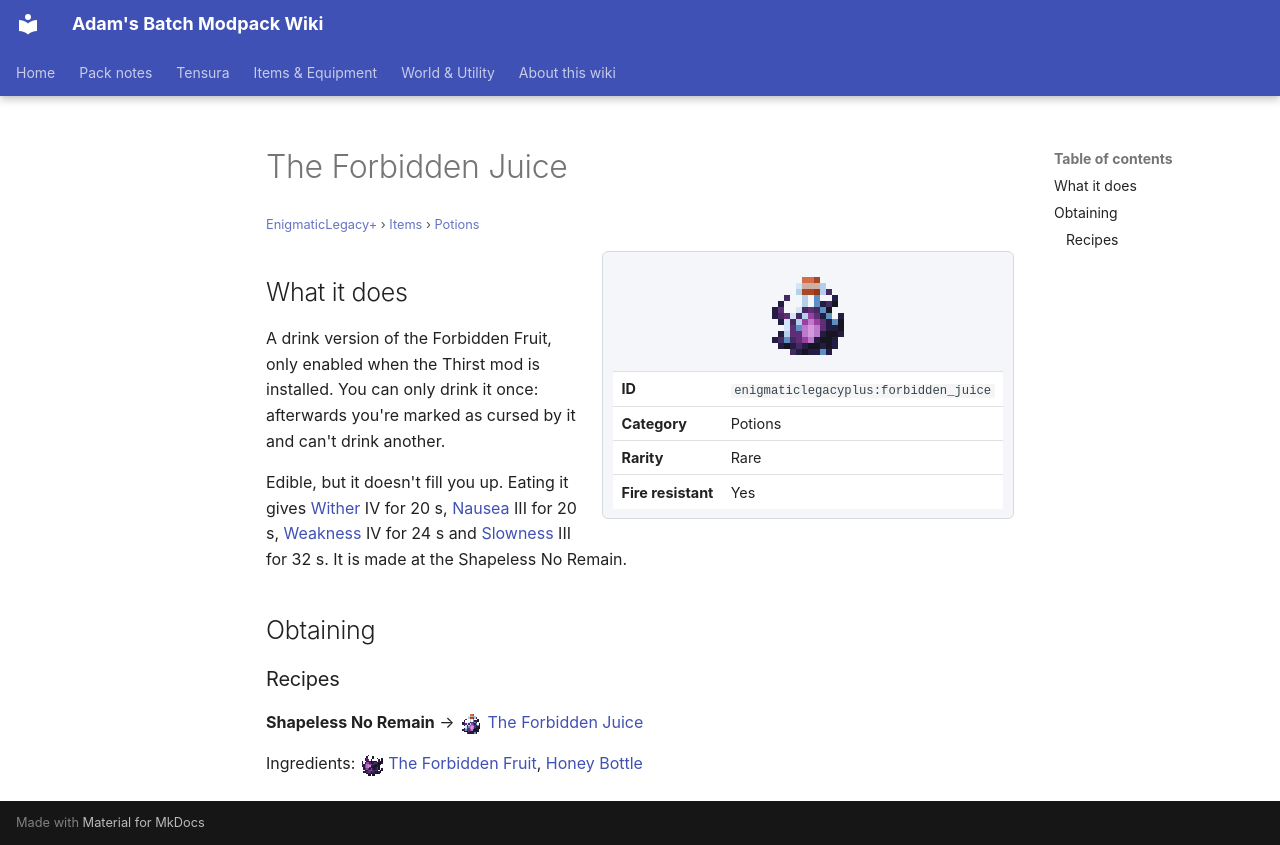

repository: Proteus-Nell/Adams-Batch-MC-Modpack-Wiki · page: enigmatic-legacy-plus/items/potions/forbidden-juice/index.html · generator: mkdocs

# The Forbidden Juice

<small>[EnigmaticLegacy+](../../index.md) &rsaquo; [Items](../index.md) &rsaquo; [Potions](index.md)</small>

<div class="infobox" markdown>

![The Forbidden Juice](../../../assets/icons/enigmaticlegacyplus/item/forbidden_juice.png)

| | |
|---|---|
| **ID** | `enigmaticlegacyplus:forbidden_juice` |
| **Category** | Potions |
| **Rarity** | Rare |
| **Fire resistant** | Yes |

</div>

## What it does

A drink version of the Forbidden Fruit, only enabled when the Thirst mod is installed. You can only drink it once: afterwards you're marked as cursed by it and can't drink another.

Edible, but it doesn't fill you up. Eating it gives [Wither](https://minecraft.wiki/w/Wither) IV for 20 s, [Nausea](https://minecraft.wiki/w/Nausea) III for 20 s, [Weakness](https://minecraft.wiki/w/Weakness) IV for 24 s and [Slowness](https://minecraft.wiki/w/Slowness) III for 32 s. It is made at the Shapeless No Remain.

## Obtaining

### Recipes

**Shapeless No Remain** &rarr; ![](../../../assets/icons/enigmaticlegacyplus/item/forbidden_juice.png) [The Forbidden Juice](forbidden-juice.md)

Ingredients: ![](../../../assets/icons/enigmaticlegacyplus/item/forbidden_fruit.png) [The Forbidden Fruit](../food/forbidden-fruit.md),  [Honey Bottle](https://minecraft.wiki/w/Honey_Bottle)
